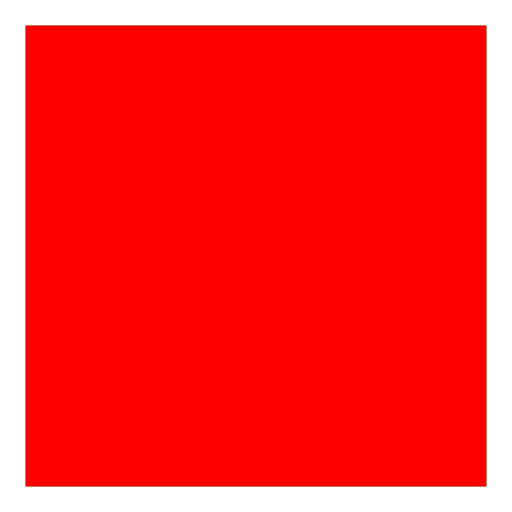
t = 0.00 s
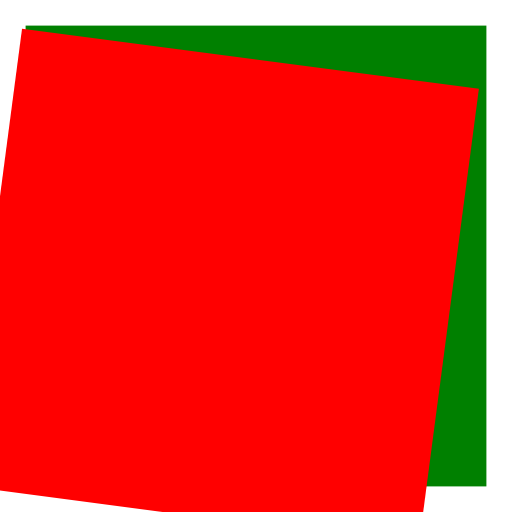
t = 0.10 s
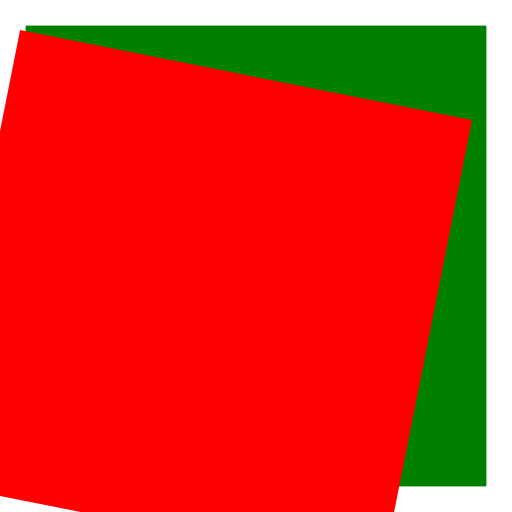
t = 0.15 s
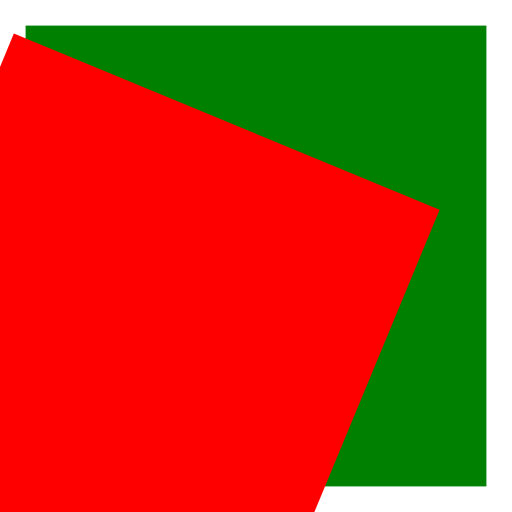
t = 0.25 s
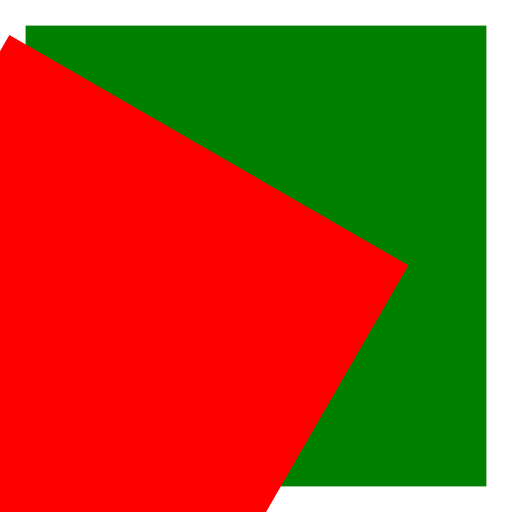
t = 0.30 s
t = 0.40 s: frame unchanged from t = 0.00 s, image omitted

The animated SVG that drew these frames (rendered in a browser with its animation timeline set to each time). Animation: 2 SMIL elements (animateTransform=2); one cycle of 0.40 s.

<svg viewBox="0 0 200 200" xmlns="http://www.w3.org/2000/svg">
  <rect x="10" y="10" width="180" height="180" fill="green" />
  <rect
    x="10"
    y="10"
    width="180"
    height="180"
    fill="red"
    >
   <animateTransform attributeName="transform"  type="rotate" additive="sum" values="0; 15" dur="200ms" />
   <animateTransform attributeName="transform" type="rotate" from="15" to="45" begin="200ms" dur="200ms" additive="sum" fill="remove" />
    </rect>
</svg>
